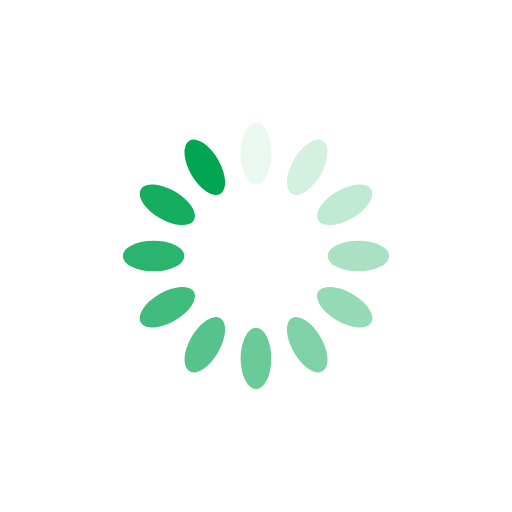
t = 0.00 s
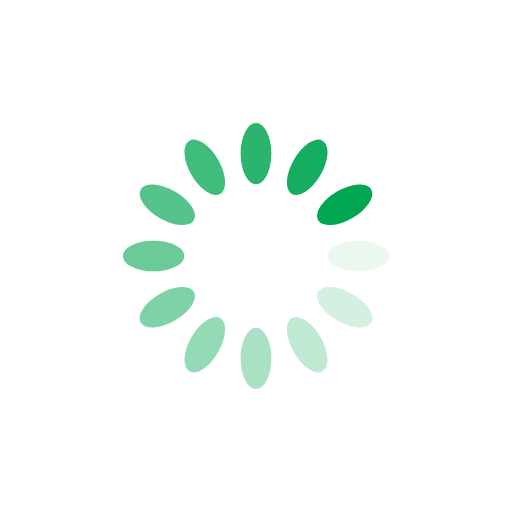
t = 0.25 s
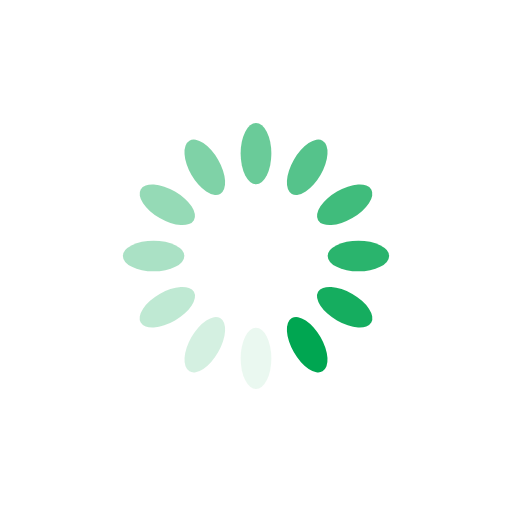
t = 0.50 s
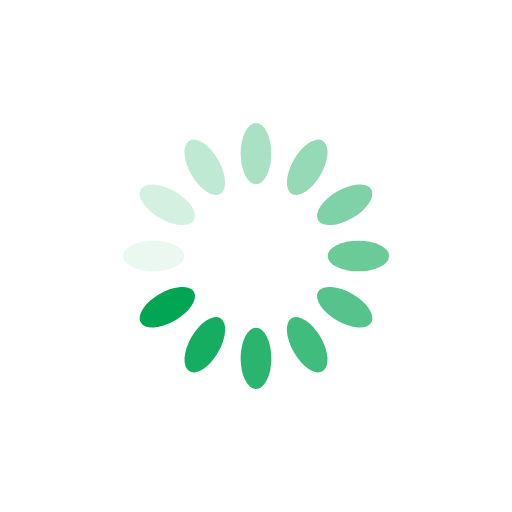
t = 0.75 s

The animated SVG that drew these frames (rendered in a browser with its animation timeline set to each time). Animation: 12 SMIL elements (animate=12); one cycle of 1.00 s, repeats indefinitely.

<svg xmlns="http://www.w3.org/2000/svg" xlink="http://www.w3.org/1999/xlink" width="100"
  height="100" viewBox="0 0 100 100" preserveAspectRatio="xMidYMid">
  <g transform="rotate(0 50 50)">
    <rect x="47" y="24" rx="3" ry="6" width="6" height="12" fill="#00a651">
      <animate attributeName="opacity" values="1;0" keyTimes="0;1" dur="1s"
        begin="-0.9166666666666666s" repeatCount="indefinite"></animate>
    </rect>
  </g>
  <g transform="rotate(30 50 50)">
    <rect x="47" y="24" rx="3" ry="6" width="6" height="12" fill="#00a651">
      <animate attributeName="opacity" values="1;0" keyTimes="0;1" dur="1s"
        begin="-0.8333333333333334s" repeatCount="indefinite"></animate>
    </rect>
  </g>
  <g transform="rotate(60 50 50)">
    <rect x="47" y="24" rx="3" ry="6" width="6" height="12" fill="#00a651">
      <animate attributeName="opacity" values="1;0" keyTimes="0;1" dur="1s" begin="-0.75s"
        repeatCount="indefinite"></animate>
    </rect>
  </g>
  <g transform="rotate(90 50 50)">
    <rect x="47" y="24" rx="3" ry="6" width="6" height="12" fill="#00a651">
      <animate attributeName="opacity" values="1;0" keyTimes="0;1" dur="1s"
        begin="-0.6666666666666666s" repeatCount="indefinite"></animate>
    </rect>
  </g>
  <g transform="rotate(120 50 50)">
    <rect x="47" y="24" rx="3" ry="6" width="6" height="12" fill="#00a651">
      <animate attributeName="opacity" values="1;0" keyTimes="0;1" dur="1s"
        begin="-0.5833333333333334s" repeatCount="indefinite"></animate>
    </rect>
  </g>
  <g transform="rotate(150 50 50)">
    <rect x="47" y="24" rx="3" ry="6" width="6" height="12" fill="#00a651">
      <animate attributeName="opacity" values="1;0" keyTimes="0;1" dur="1s" begin="-0.5s"
        repeatCount="indefinite"></animate>
    </rect>
  </g>
  <g transform="rotate(180 50 50)">
    <rect x="47" y="24" rx="3" ry="6" width="6" height="12" fill="#00a651">
      <animate attributeName="opacity" values="1;0" keyTimes="0;1" dur="1s"
        begin="-0.4166666666666667s" repeatCount="indefinite"></animate>
    </rect>
  </g>
  <g transform="rotate(210 50 50)">
    <rect x="47" y="24" rx="3" ry="6" width="6" height="12" fill="#00a651">
      <animate attributeName="opacity" values="1;0" keyTimes="0;1" dur="1s"
        begin="-0.3333333333333333s" repeatCount="indefinite"></animate>
    </rect>
  </g>
  <g transform="rotate(240 50 50)">
    <rect x="47" y="24" rx="3" ry="6" width="6" height="12" fill="#00a651">
      <animate attributeName="opacity" values="1;0" keyTimes="0;1" dur="1s" begin="-0.25s"
        repeatCount="indefinite"></animate>
    </rect>
  </g>
  <g transform="rotate(270 50 50)">
    <rect x="47" y="24" rx="3" ry="6" width="6" height="12" fill="#00a651">
      <animate attributeName="opacity" values="1;0" keyTimes="0;1" dur="1s"
        begin="-0.16666666666666666s" repeatCount="indefinite"></animate>
    </rect>
  </g>
  <g transform="rotate(300 50 50)">
    <rect x="47" y="24" rx="3" ry="6" width="6" height="12" fill="#00a651">
      <animate attributeName="opacity" values="1;0" keyTimes="0;1" dur="1s"
        begin="-0.08333333333333333s" repeatCount="indefinite"></animate>
    </rect>
  </g>
  <g transform="rotate(330 50 50)">
    <rect x="47" y="24" rx="3" ry="6" width="6" height="12" fill="#00a651">
      <animate attributeName="opacity" values="1;0" keyTimes="0;1" dur="1s" begin="0s"
        repeatCount="indefinite"></animate>
    </rect>
  </g>
</svg>
